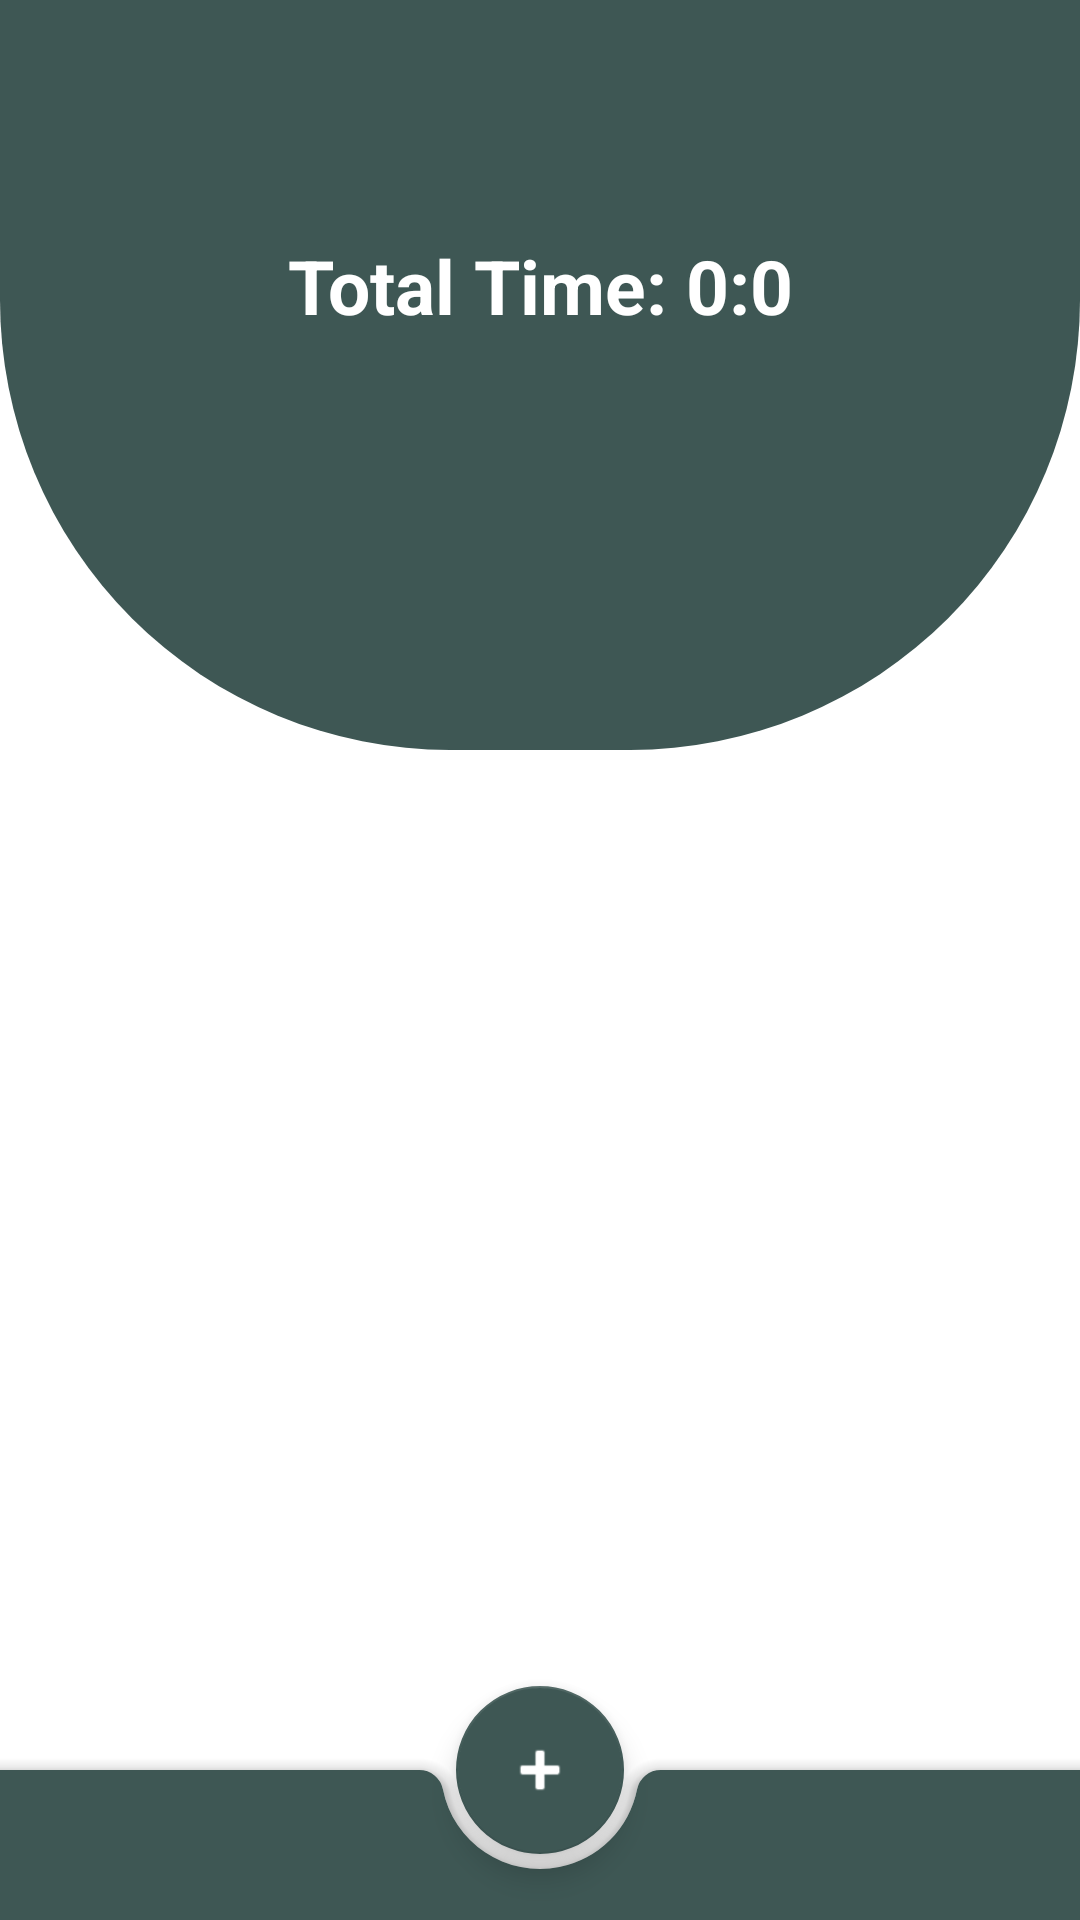

Android layout source for this screen:
<!-- AndroidManifest.xml: application theme Theme.Timer_Task -->
<!-- res/layout/activity_main.xml -->
<?xml version="1.0" encoding="utf-8"?>
<androidx.coordinatorlayout.widget.CoordinatorLayout
    xmlns:android="http://schemas.android.com/apk/res/android"
    xmlns:app="http://schemas.android.com/apk/res-auto"
    xmlns:tools="http://schemas.android.com/tools"
    android:layout_width="match_parent"
    android:id="@+id/content_layout"
    android:layout_height="match_parent"
    tools:context=".Pages.MainActivity">
    <View
        android:background="@drawable/background"
        android:layout_width="match_parent"
        android:layout_height="250dp"/>

    <androidx.constraintlayout.widget.ConstraintLayout
        android:layout_width="match_parent"
        android:layout_height="match_parent"
        android:layout_margin="15dp">

        <TextView
            android:id="@+id/tvTotalTime"
            android:layout_width="wrap_content"
            android:layout_height="wrap_content"
            android:text="Total Time: 0:0"
            android:textColor="@color/white"
            android:textSize="25sp"
            android:textStyle="bold"
            android:textAlignment="center"
            app:layout_constraintBottom_toBottomOf="parent"
            app:layout_constraintEnd_toEndOf="parent"
            app:layout_constraintStart_toStartOf="parent"
            app:layout_constraintTop_toTopOf="parent"
            app:layout_constraintVertical_bias="0.110000014" />

        <androidx.recyclerview.widget.RecyclerView
            android:id="@+id/rvTask"
            android:layout_width="337dp"
            android:layout_height="408dp"
            app:layout_constraintBottom_toBottomOf="parent"
            app:layout_constraintEnd_toEndOf="parent"
            app:layout_constraintStart_toStartOf="parent"
            app:layout_constraintTop_toBottomOf="@+id/tvTotalTime" />
    </androidx.constraintlayout.widget.ConstraintLayout>





    <com.google.android.material.bottomappbar.BottomAppBar
        android:id="@+id/bottomappbar"
        android:layout_width="match_parent"
        android:layout_gravity="bottom"
        android:layout_height="50dp"
        app:backgroundTint="@color/purple_200"

        />
    <com.google.android.material.floatingactionbutton.FloatingActionButton
        android:layout_width="wrap_content"
        android:id="@+id/btnAdd"
        android:layout_height="wrap_content"
        android:src="@android:drawable/ic_input_add"
        app:backgroundTint="@color/purple_200"
        app:tint="@android:color/white"
        android:onClick="newpage"
        app:layout_anchor="@+id/bottomappbar"/>

</androidx.coordinatorlayout.widget.CoordinatorLayout>
<!-- resources referenced by this layout -->
<resources>
  <color name="purple_200">#3E5754</color>
  <color name="white">#FFFFFFFF</color>
  <!-- drawable background (drawable) -->
  <?xml version="1.0" encoding="utf-8"?>
  <shape xmlns:android="http://schemas.android.com/apk/res/android"
      android:shape="rectangle">
      <corners android:bottomRightRadius="150dp"
          android:bottomLeftRadius="150dp"/>
      <solid android:color="@color/purple_200"/>
  
  </shape>
  <style name="Theme.Timer_Task" parent="Theme.MaterialComponents.DayNight.DarkActionBar">
          
          <item name="colorPrimary">@color/purple_500</item>
          <item name="colorPrimaryVariant">@color/purple_700</item>
          <item name="colorOnPrimary">@color/white</item>
          
          <item name="colorSecondary">@color/teal_200</item>
          <item name="colorSecondaryVariant">@color/teal_700</item>
          <item name="colorOnSecondary">@color/black</item>
          
          <item name="android:statusBarColor" tools:targetApi="l">?attr/colorPrimaryVariant</item>
          
      </style>
  <color name="purple_500">#333233</color>
  <color name="purple_700">#5C5B5E</color>
  <color name="teal_200">#FF03DAC5</color>
  <color name="teal_700">#FF018786</color>
  <color name="black">#FF000000</color>
</resources>
